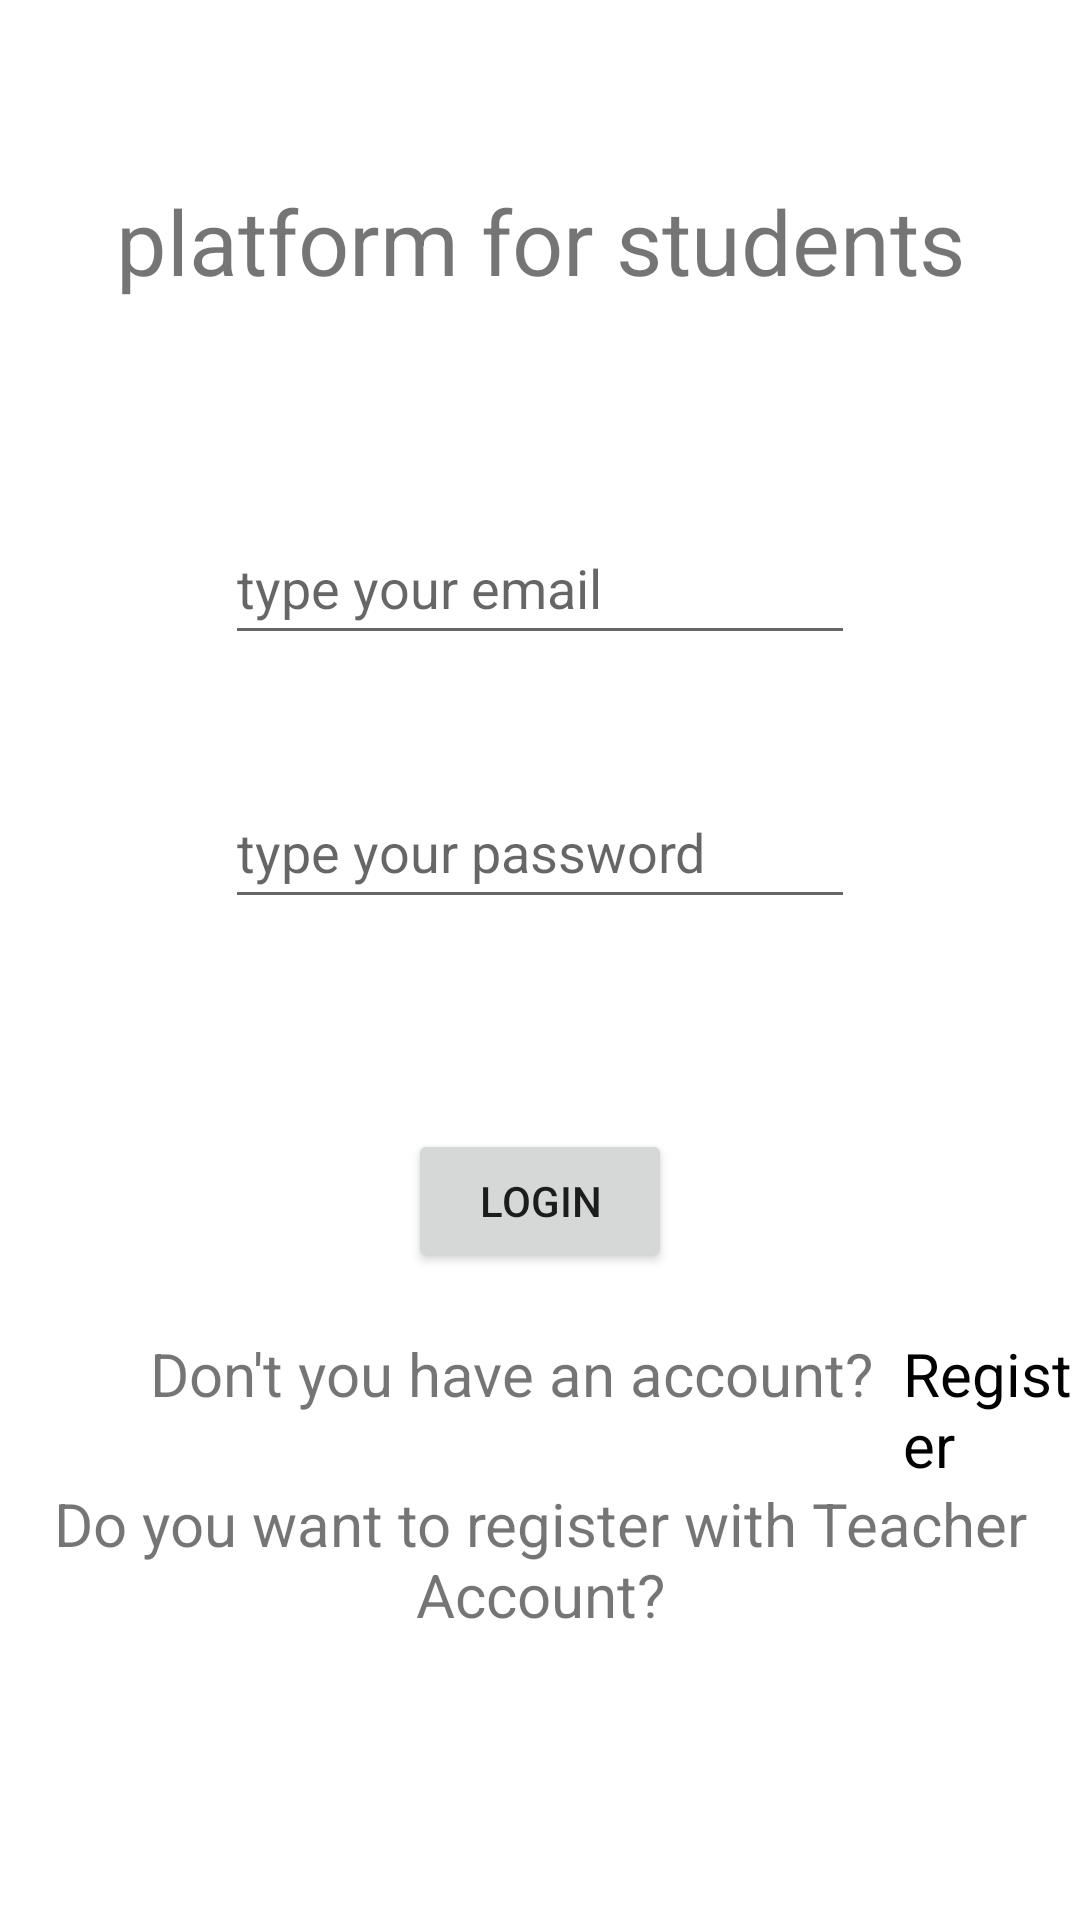

Reconstruct the res/layout file that produces this screen, plus the resources it refers to.
<!-- AndroidManifest.xml: application theme Theme.HackathonStudentsPlatform -->
<!-- res/layout/fragment_login_screen.xml -->
<?xml version="1.0" encoding="utf-8"?>
<androidx.constraintlayout.widget.ConstraintLayout xmlns:android="http://schemas.android.com/apk/res/android"
    xmlns:app="http://schemas.android.com/apk/res-auto"
    xmlns:tools="http://schemas.android.com/tools"
    android:layout_width="match_parent"
    android:layout_height="match_parent"
    tools:context=".Views.LoginScreenFragment">


    <Button
        android:id="@+id/LoginButton"
        android:layout_width="wrap_content"
        android:layout_height="wrap_content"
        android:layout_marginTop="70dp"
        android:text="Login"
        app:layout_constraintEnd_toEndOf="parent"
        app:layout_constraintStart_toStartOf="parent"
        app:layout_constraintTop_toBottomOf="@+id/passwordEditText"
        tools:ignore="HardcodedText,MissingConstraints" />

    <TextView
        android:id="@+id/LoginTextView"
        android:layout_width="wrap_content"
        android:layout_height="wrap_content"
        android:layout_marginTop="60dp"
        android:text="platform for students"
        android:textAlignment="center"
        android:textSize="30sp"
        app:layout_constraintEnd_toEndOf="parent"
        app:layout_constraintStart_toStartOf="parent"
        app:layout_constraintTop_toTopOf="parent"
        tools:ignore="HardcodedText" />

    <EditText
        android:id="@+id/emailEditText"
        android:layout_width="wrap_content"
        android:layout_height="wrap_content"
        android:layout_marginTop="70dp"
        android:ems="10"
        android:hint="type your email"
        android:inputType="textEmailAddress"
        android:minHeight="48dp"
        app:layout_constraintEnd_toEndOf="parent"
        app:layout_constraintStart_toStartOf="parent"
        app:layout_constraintTop_toBottomOf="@+id/LoginTextView" />

    <EditText
        android:id="@+id/passwordEditText"
        android:layout_width="wrap_content"
        android:layout_height="wrap_content"
        android:layout_marginTop="40dp"
        android:ems="10"
        android:hint="type your password"
        android:inputType="number"
        android:minHeight="48dp"
        app:layout_constraintEnd_toEndOf="parent"
        app:layout_constraintStart_toStartOf="parent"
        app:layout_constraintTop_toBottomOf="@+id/emailEditText"
        tools:ignore="TextFields" />

    <LinearLayout
        android:id="@+id/RegisterTextLinearLayout"
        android:layout_width="match_parent"
        android:layout_height="70sp"
        android:orientation="horizontal"
        app:layout_constraintEnd_toEndOf="parent"
        app:layout_constraintStart_toStartOf="parent"
        app:layout_constraintTop_toBottomOf="@+id/LoginButton"
        tools:ignore="MissingConstraints">

        <TextView
            android:id="@+id/RegistertextView"
            android:layout_width="wrap_content"
            android:layout_height="wrap_content"
            android:layout_marginStart="50dp"
            android:layout_marginTop="20sp"
            android:text="Don't you have an account?"
            android:textSize="20sp"
            app:layout_constraintStart_toStartOf="parent"
            app:layout_constraintTop_toBottomOf="@+id/LoginButton"
            tools:ignore="HardcodedText" />

        <TextView
            android:id="@+id/RegistertextSmall"
            android:textColor="@color/black"
            android:layout_width="wrap_content"
            android:layout_height="wrap_content"
            android:layout_marginStart="10dp"
            android:layout_marginTop="20dp"
            android:text="Register"
            android:textSize="20sp"
            app:layout_constraintStart_toEndOf="@+id/RegistertextView"
            app:layout_constraintTop_toBottomOf="@+id/LoginButton"
            tools:ignore="HardcodedText" />

    </LinearLayout>

    <TextView
        android:id="@+id/teacherTextView"
        android:layout_width="match_parent"
        android:layout_height="wrap_content"
        android:text="Do you want to register with Teacher Account?"
        android:textAlignment="center"
        android:textSize="20sp"
        app:layout_constraintEnd_toEndOf="parent"
        app:layout_constraintStart_toStartOf="parent"
        app:layout_constraintTop_toBottomOf="@+id/RegisterTextLinearLayout"
        tools:ignore="HardcodedText" />


</androidx.constraintlayout.widget.ConstraintLayout>
<!-- resources referenced by this layout -->
<resources>
  <style name="Theme.HackathonStudentsPlatform" parent="Theme.MaterialComponents.DayNight.NoActionBar">
          
          <item name="colorPrimary">@color/purple_500</item>
          <item name="colorPrimaryVariant">@color/purple_700</item>
          <item name="colorOnPrimary">@color/white</item>
          
          <item name="colorSecondary">@color/teal_200</item>
          <item name="colorSecondaryVariant">@color/teal_700</item>
          <item name="colorOnSecondary">@color/black</item>
          
          <item name="android:statusBarColor" tools:targetApi="l">?attr/colorPrimaryVariant</item>
          
      </style>
  <!-- not gathered from this repository: default colours our renderer supplied (Android Studio template values) -->
  <color name="purple_500">#FF6200EE</color>
  <color name="purple_700">#FF3700B3</color>
  <color name="teal_200">#FF03DAC5</color>
  <color name="teal_700">#FF018786</color>
  <color name="black">#FF000000</color>
  <color name="white">#FFFFFFFF</color>
</resources>
